Run: headless pygame with SDL's dummy video driver; simulated clock (each Clock.tick advances the game by its frame time, no real sleeping); random seed 0; keys injected as events and as key.get_pressed() state; no mouse input.
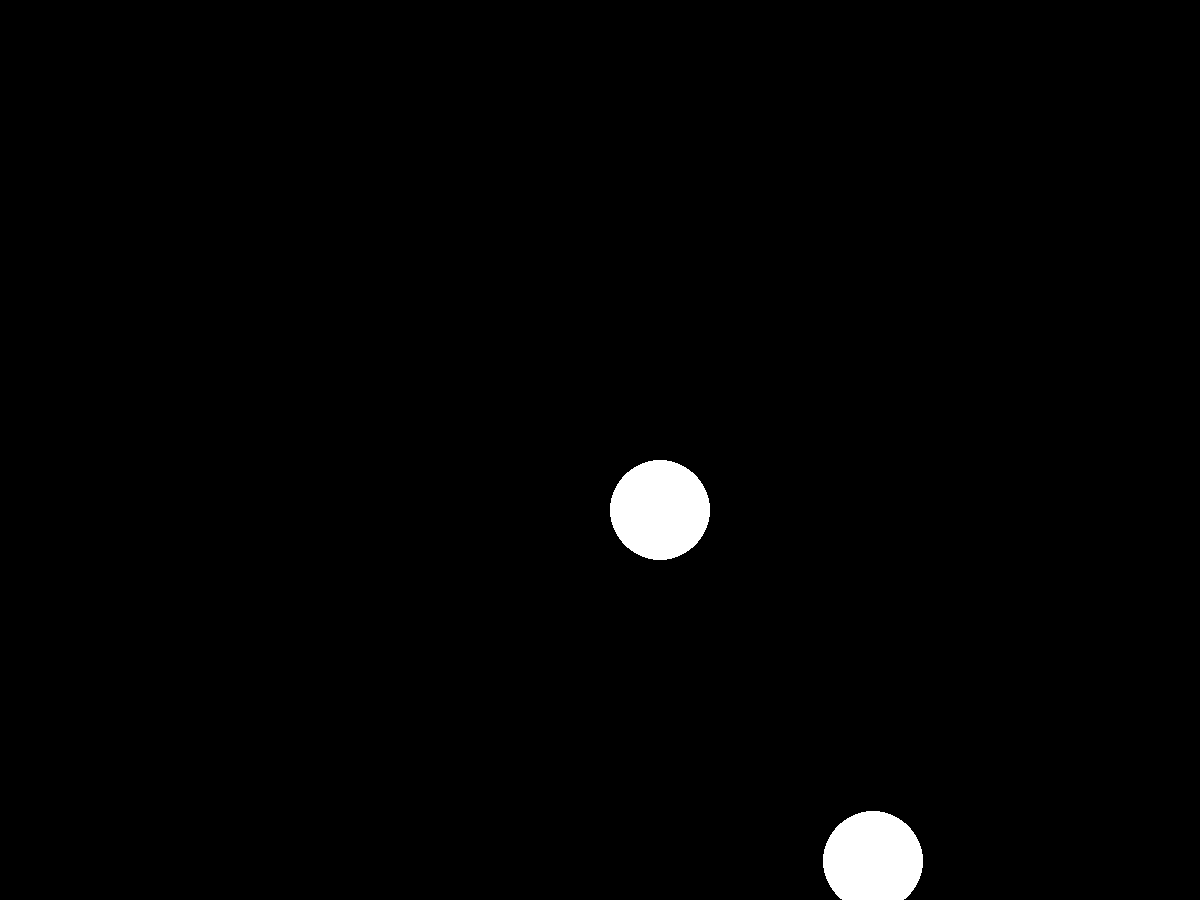
Frame 1 of 4 · flips 1–60 · no input
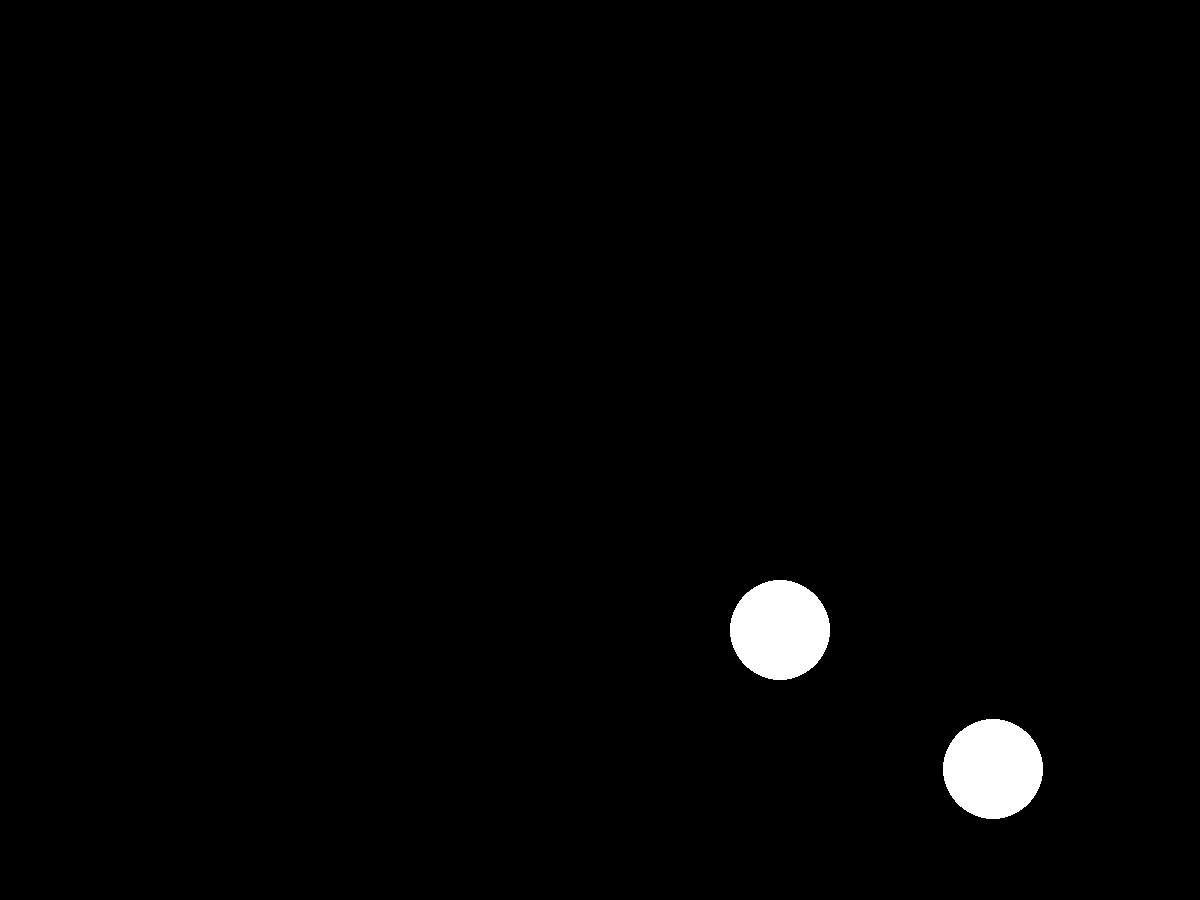
Frame 2 of 4 · flips 61–180 · tapped SPACE, RETURN · held RIGHT (→), D
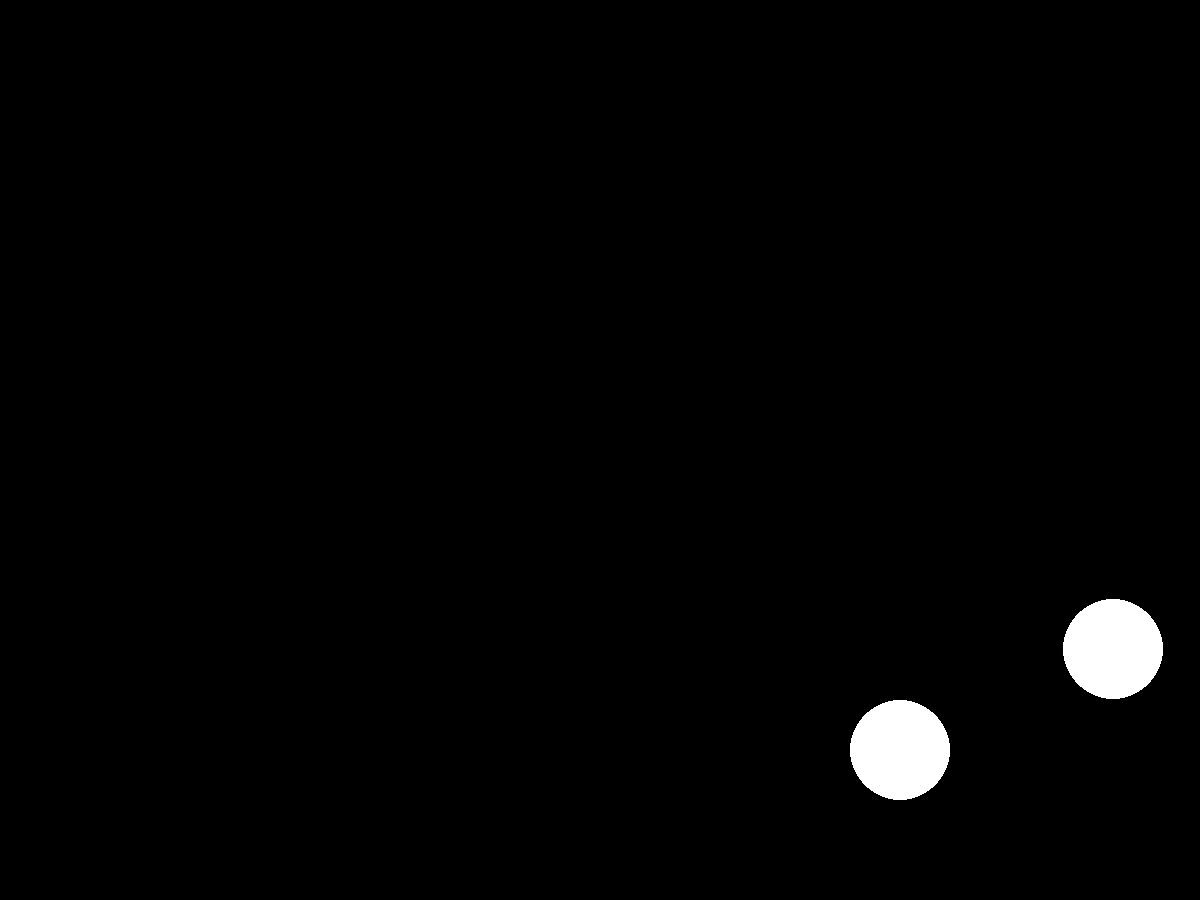
Frame 3 of 4 · flips 181–300 · held DOWN (↓), S
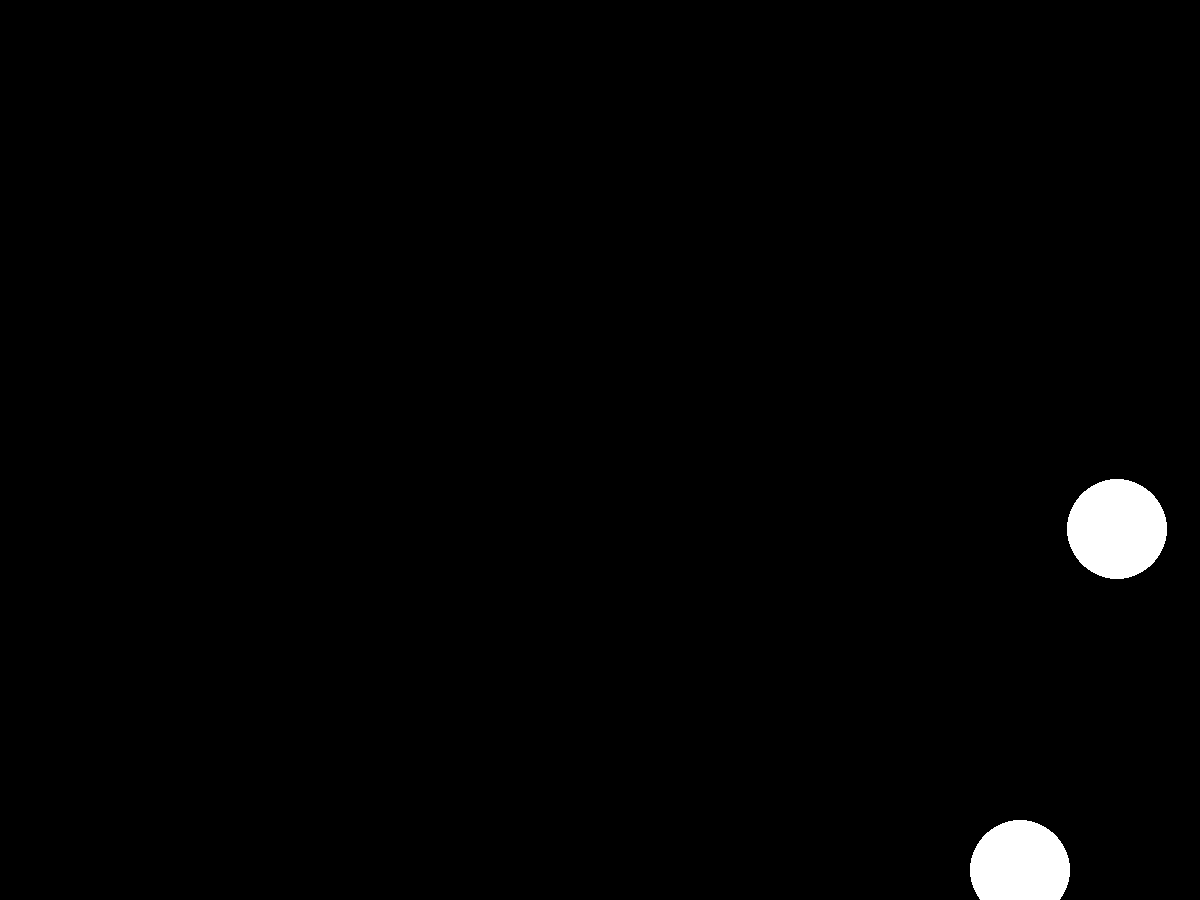
Frame 4 of 4 · flips 301–420 · held LEFT (←), A, UP (↑), W

The pygame program that drew these frames:

import pygame
import random

# Initialize Pygame
pygame.init()

# Define constants for the screen size
SCREEN_WIDTH = 1200
SCREEN_HEIGHT = 900
screen = pygame.display.set_mode((SCREEN_WIDTH, SCREEN_HEIGHT))
pygame.display.set_caption("Two Bouncing Squares")

# --- Square Properties ---
SQUARE_SIZE = 50

# Define colors
WHITE = (255, 255, 255)

# Create two squares with different positions and speeds
square1 = pygame.Rect(
    SCREEN_WIDTH // 2 - SQUARE_SIZE // 2,
    SCREEN_HEIGHT // 2 - SQUARE_SIZE // 2,
    SQUARE_SIZE,
    SQUARE_SIZE,
)
square2 = pygame.Rect(
    random.randint(0, SCREEN_WIDTH - SQUARE_SIZE),
    random.randint(0, SCREEN_HEIGHT - SQUARE_SIZE),
    SQUARE_SIZE,
    SQUARE_SIZE,
)

# Initial speeds for both squares
speed1_x, speed1_y = 1, 1
speed2_x, speed2_y = 1, 1

# Game loop control
running = True

# --- Game Loop ---
while running:
    # Event Handling
    for event in pygame.event.get():
        if event.type == pygame.QUIT:
            running = False

    # Game Logic (Updates)
    # Move squares
    square1.x += speed1_x
    square1.y += speed1_y

    square2.x += speed2_x
    square2.y += speed2_y

    # Bounce square 1
    if square1.right >= SCREEN_WIDTH or square1.left <= 0:
        speed1_x *= -1
    if square1.bottom >= SCREEN_HEIGHT or square1.top <= 0:
        speed1_y *= -1

    # Bounce square 2
    if square2.right >= SCREEN_WIDTH or square2.left <= 0:
        speed2_x *= -1
    if square2.bottom >= SCREEN_HEIGHT or square2.top <= 0:
        speed2_y *= -1

    # Bounce off each other
    if square1.colliderect(square2):
        speed1_x *= -1
        speed1_y *= -1
        speed2_x *= -1
        speed2_y *= -1

    # Drawing
    screen.fill((0, 0, 0))  # Clear screen with black
    pygame.draw.circle(screen, WHITE, (square1.center), SQUARE_SIZE)
    pygame.draw.circle(screen, WHITE, (square2.center), SQUARE_SIZE)

    # Update the display
    pygame.display.flip()

# Quit Pygame
pygame.quit()
